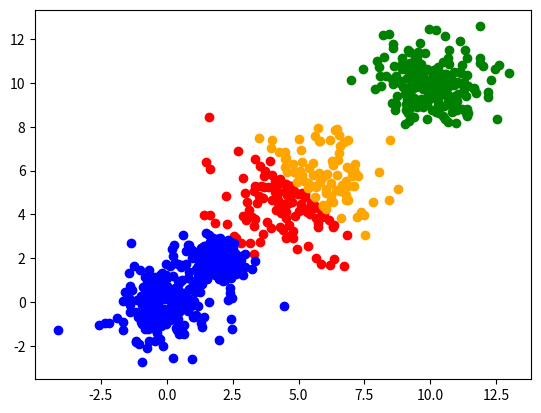

Python code for this plot:
import numpy as np


class KMeans:
    def __init__(self, n_clusters: int = 5, max_iter: int = 100, tol: float = 1e-4):
        """
        KMeans clustering algorithm
        :param n_clusters: number of clusters
        :param max_iter: maximum number of iterations
        :param tol: tolerance for convergence
        """
        self._n_clusters = n_clusters
        self._max_iter = max_iter
        self._tol = tol
        self._centroids = None
        self._labels = None

    def _init_centroids(self, X: np.ndarray):
        """
        Initialize centroids according to the kmeans++ algorithm
        :param X: data
        :return: None
        """
        self._centroids = X[np.random.randint(X.shape[0])][np.newaxis, :]
        # pruning for better performance
        candidates = X[np.random.choice(np.arange(X.shape[0]), size=min(1000, X.shape[0]), replace=False)]
        for _ in range(self._n_clusters - 1):
            distances = np.hstack([np.linalg.norm(candidates - centroid, axis=1)[:, np.newaxis]
                                   for centroid in self._centroids]).min(axis=1)
            distances /= np.sum(distances)
            self._centroids = np.vstack([self._centroids,
                                         candidates[np.random.choice(np.arange(candidates.shape[0]), p=distances)]])

    def _estimate_labels(self, X: np.ndarray):
        """
        Estimate labels for each row in X
        :param X: data
        :return: labels
        """
        self._labels = np.argmin(np.hstack([np.linalg.norm(X - centroid, axis=1)[:, np.newaxis]
                                            for centroid in self._centroids]), axis=1)

    def _maximize_centroids(self, X: np.ndarray):
        """
        Maximize centroids according to the kmeans algorithm
        :param X: data
        :return: None
        """
        for i in range(self._n_clusters):
            self._centroids[i] = np.mean(X[self._labels == i], axis=0)

    def fit(self, X):
        """
        Fit the model to the data
        :return:
        """
        self._init_centroids(X)
        # iterate max_iter times
        for i in range(self._max_iter):
            centroids_before = self._centroids.copy()
            self._estimate_labels(X)
            self._maximize_centroids(X)
            # check for convergence
            if np.linalg.norm(self._centroids - centroids_before, axis=1).mean() < self._tol:
                break
        return self

    def predict(self, X: np.ndarray):
        """
        Predict labels for X
        :param X: data
        :return: labels
        """
        return np.argmin(np.hstack([np.linalg.norm(X - centroid, axis=1)[:, np.newaxis]
                                    for centroid in self._centroids]), axis=1)


if __name__ == '__main__':
    import matplotlib.pyplot as plt
    X = np.random.rand(100, 2)
    mean1, cov1 = [0, 0], [[1, 0], [0, 1]]
    mean2, cov2 = [10, 10], [[1, 0], [0, 1]]
    mean3, cov3 = [5, 5], [[2, 0], [0, 2]]
    mean4, cov4 = [2, 2], [[0.3, 0], [0, 0.3]]
    X = np.vstack([np.random.multivariate_normal(mean1, cov1, 200),
                   np.random.multivariate_normal(mean2, cov2, 200),
                   np.random.multivariate_normal(mean3, cov3, 200),
                   np.random.multivariate_normal(mean4, cov4, 200)])
    kmeans = KMeans(n_clusters=4).fit(X)
    pred = kmeans.predict(X)
    plt.scatter(*X[pred == 0].T.tolist(), color='red')
    plt.scatter(*X[pred == 1].T.tolist(), color='blue')
    plt.scatter(*X[pred == 2].T.tolist(), color='green')
    plt.scatter(*X[pred == 3].T.tolist(), color='orange')
    plt.show()
    e = 0
